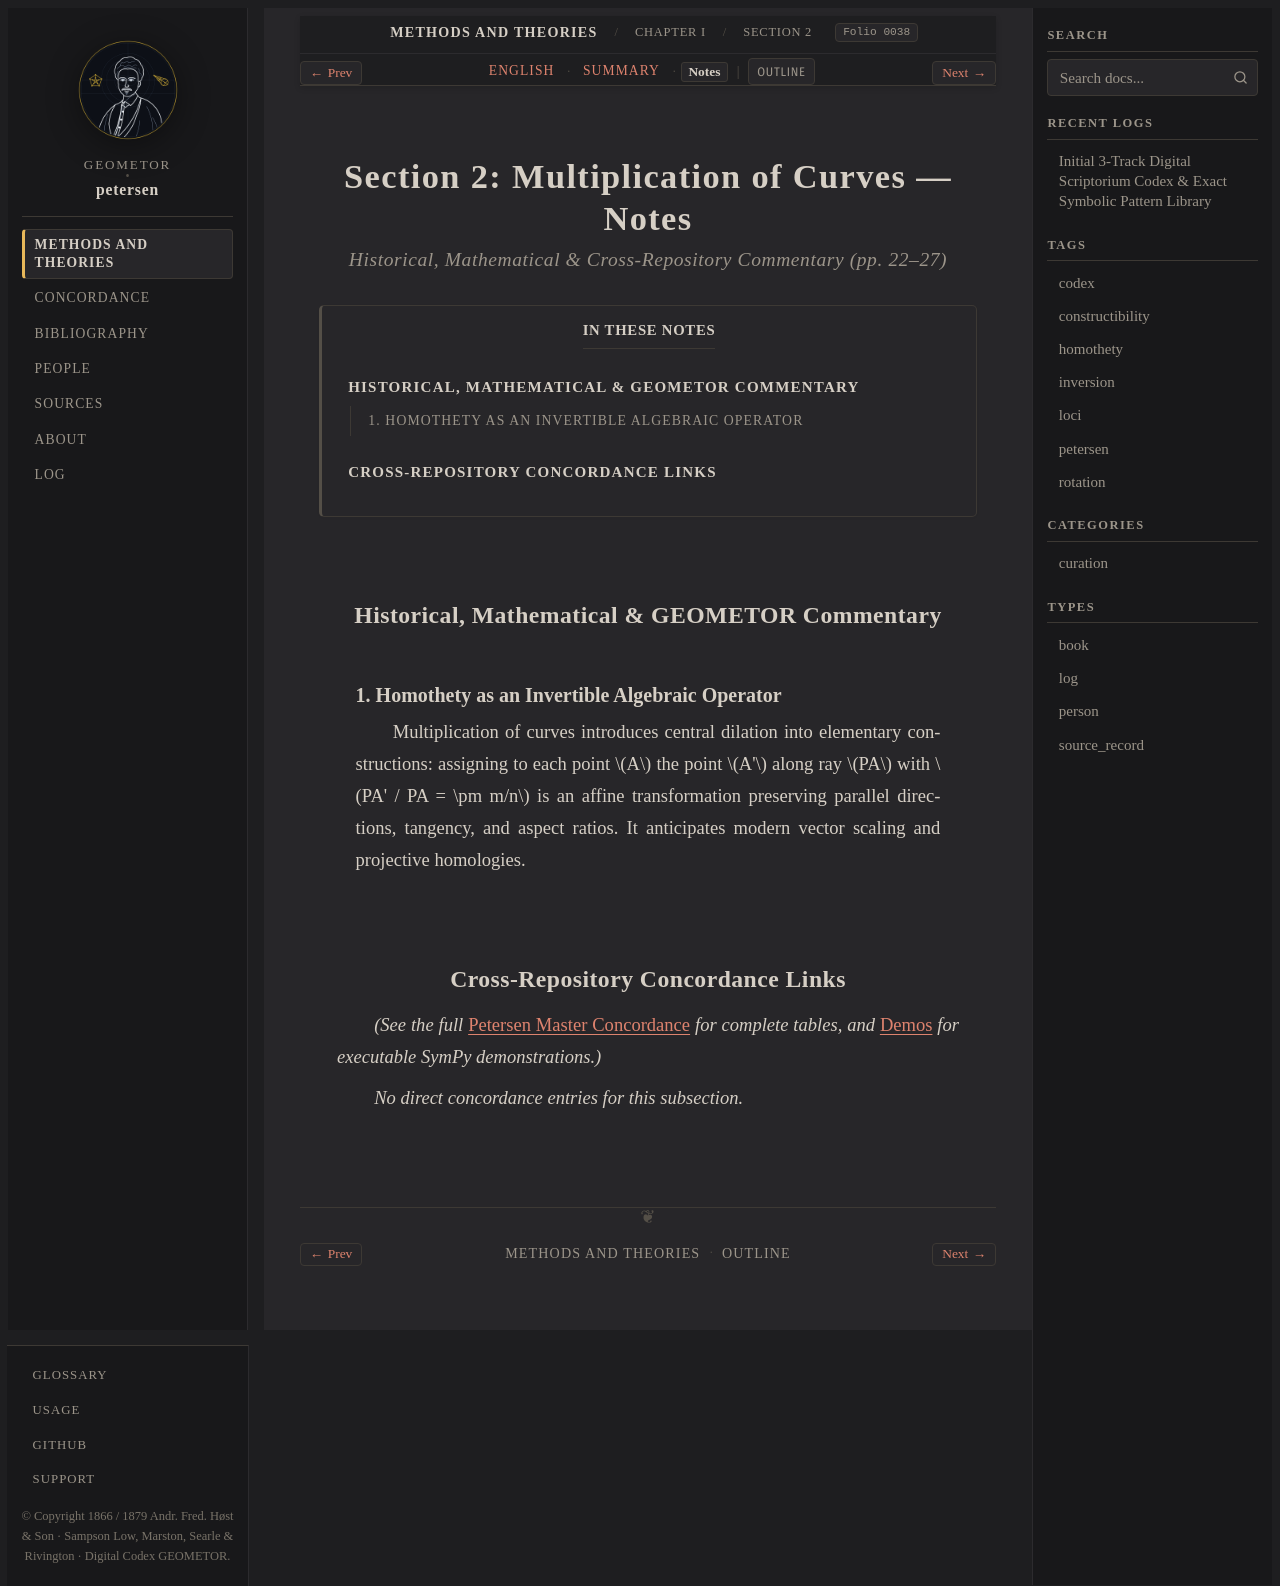

repository: geometor/petersen · page: methods_and_theories/ch_01_loci/sec_02_multiplication/notes.html · generator: sphinx

:layout: book
:order: 2
:folio: 0038
:tracks: English: index | Summary: summary | Notes: notes

.. _petersen-ch_01_loci-sec_02_multiplication-notes:

Section 2: Multiplication of Curves — Notes
===========================================

.. rubric:: Historical, Mathematical & Cross-Repository Commentary (pp. 22–27)

.. folio:: 0038
   :page: 22

.. contents:: In These Notes
   :local:
   :depth: 2
   :backlinks: none

Historical, Mathematical & GEOMETOR Commentary
----------------------------------------------

1. Homothety as an Invertible Algebraic Operator
~~~~~~~~~~~~~~~~~~~~~~~~~~~~~~~~~~~~~~~~~~~~~~~~

Multiplication of curves introduces central dilation into elementary constructions:
assigning to each point :math:`A` the point :math:`A'` along ray :math:`PA` with :math:`PA' / PA = \pm m/n` is an affine transformation preserving parallel directions, tangency, and aspect ratios. It anticipates modern vector scaling and projective homologies.

Cross-Repository Concordance Links
----------------------------------

*(See the full* :ref:`Petersen Master Concordance <concordance>` *for complete tables, and* :doc:`/demos/index` *for executable SymPy demonstrations.)*

*No direct concordance entries for this subsection.*
